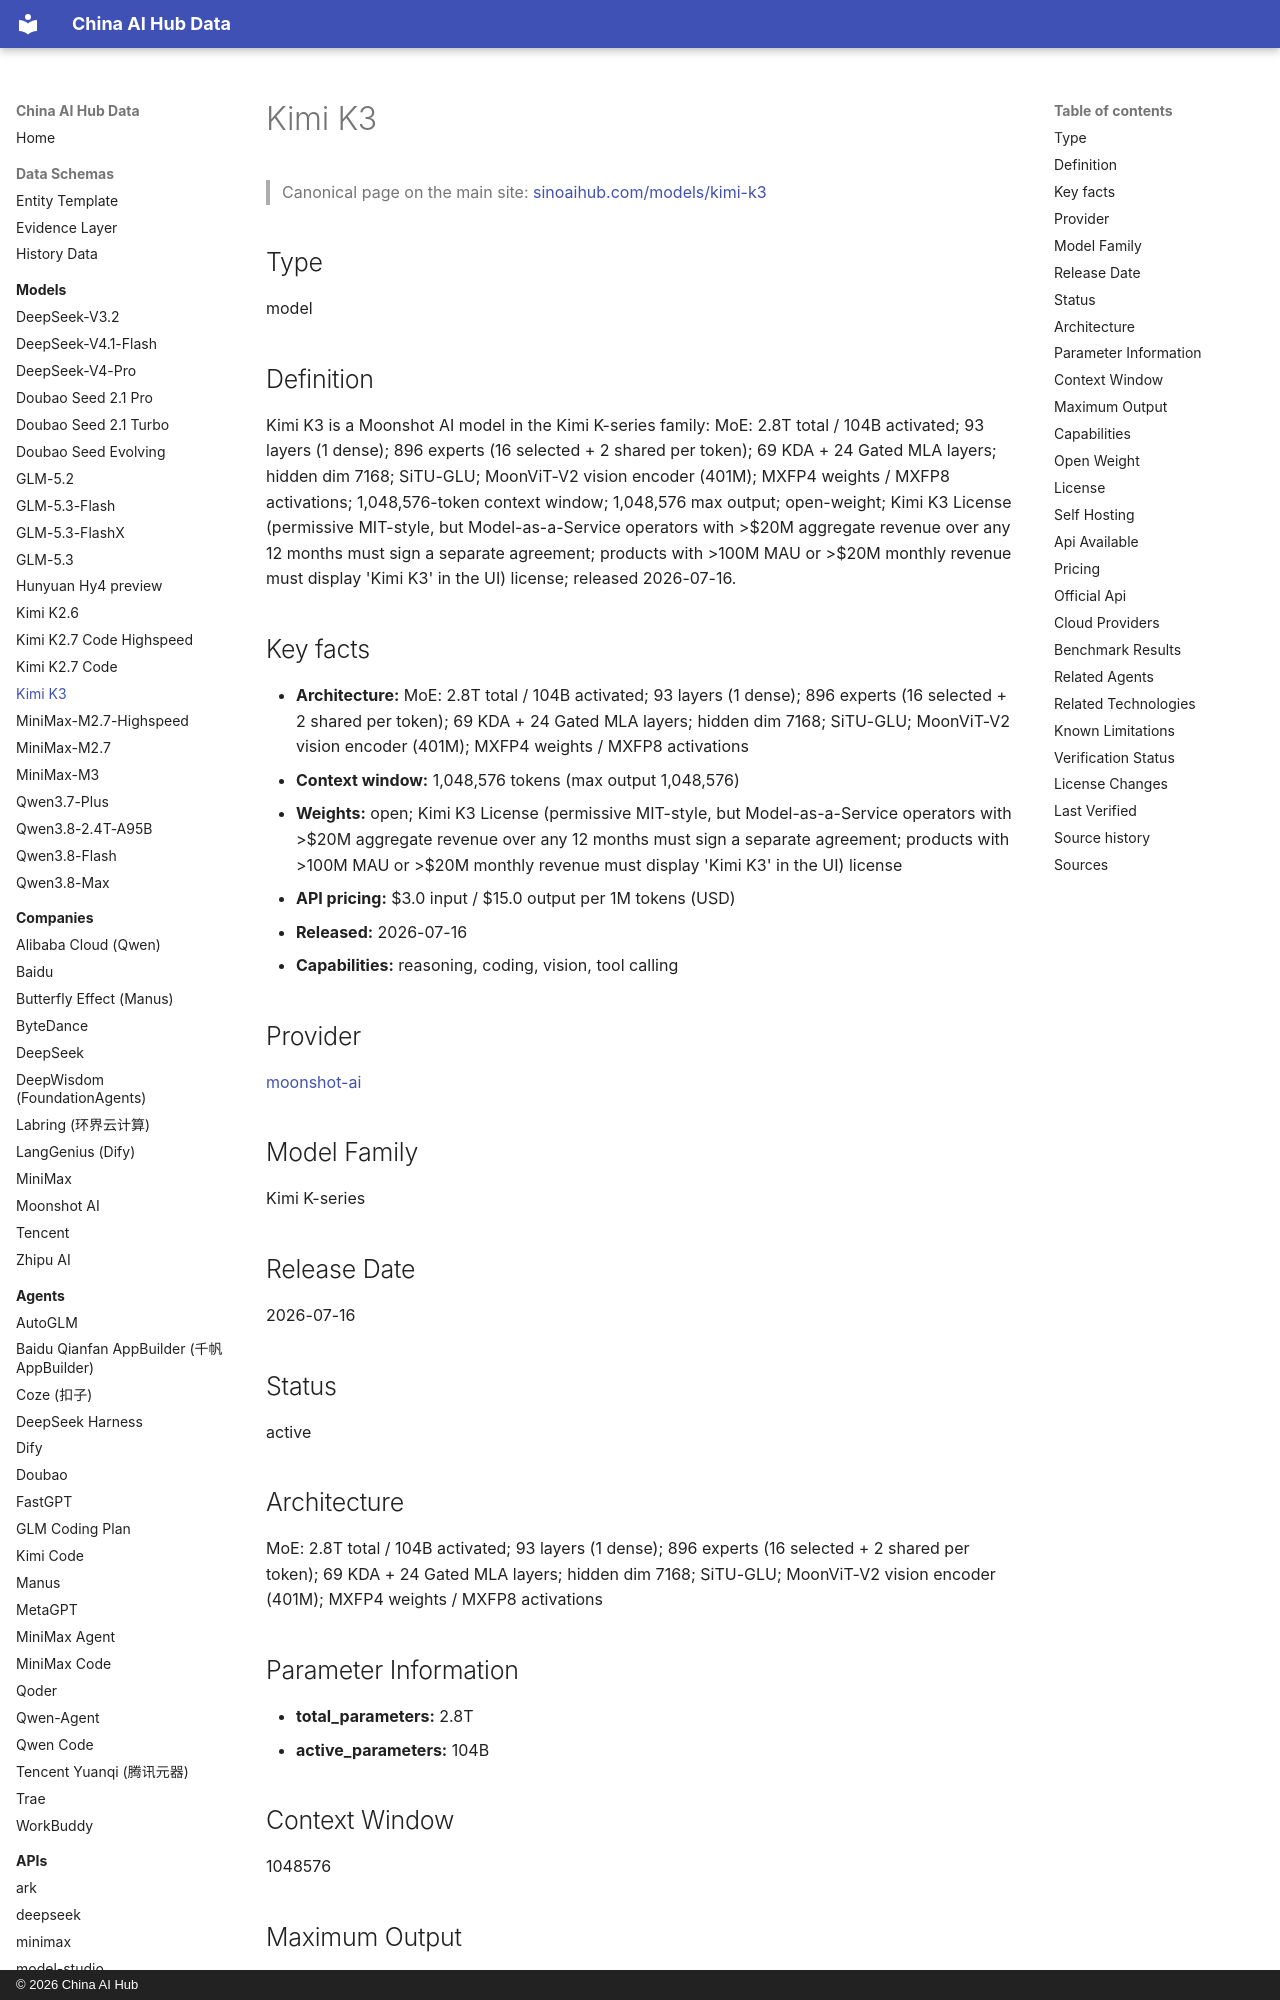

repository: martinxionbiotech-max/china-ai-hub-data · page: models/kimi-k3/index.html · generator: mkdocs · copyright: © 2026 China AI Hub

# Kimi K3

<script type="application/ld+json">
{
  "@context": "https://schema.org",
  "@graph": [
    {
      "@type": "SoftwareApplication",
      "@id": "https://sinoaihub.com/models/kimi-k3",
      "name": "Kimi K3",
      "url": "https://sinoaihub.com/models/kimi-k3",
      "mainEntityOfPage": "https://data.sinoaihub.com/models/kimi-k3/",
      "provider": {
        "@type": "Organization",
        "name": "Moonshot AI",
        "@id": "https://sinoaihub.com/companies/moonshot-ai",
        "url": "https://sinoaihub.com/companies/moonshot-ai"
      },
      "datePublished": "2026-07-16"
    },
    {
      "@type": "BreadcrumbList",
      "itemListElement": [
        {
          "@type": "ListItem",
          "position": 1,
          "name": "Home",
          "item": "https://data.sinoaihub.com/"
        },
        {
          "@type": "ListItem",
          "position": 2,
          "name": "Models",
          "item": "https://data.sinoaihub.com/models/"
        },
        {
          "@type": "ListItem",
          "position": 3,
          "name": "Kimi K3",
          "item": "https://data.sinoaihub.com/models/kimi-k3/"
        }
      ]
    }
  ]
}
</script>
> Canonical page on the main site: [sinoaihub.com/models/kimi-k3](https://sinoaihub.com/models/kimi-k3)

## Type

model


## Definition

Kimi K3 is a Moonshot AI model in the Kimi K-series family: MoE: 2.8T total / 104B activated; 93 layers (1 dense); 896 experts (16 selected + 2 shared per token); 69 KDA + 24 Gated MLA layers; hidden dim 7168; SiTU-GLU; MoonViT-V2 vision encoder (401M); MXFP4 weights / MXFP8 activations; 1,048,576-token context window; 1,048,576 max output; open-weight; Kimi K3 License (permissive MIT-style, but Model-as-a-Service operators with >$20M aggregate revenue over any 12 months must sign a separate agreement; products with >100M MAU or >$20M monthly revenue must display 'Kimi K3' in the UI) license; released 2026-07-16.
